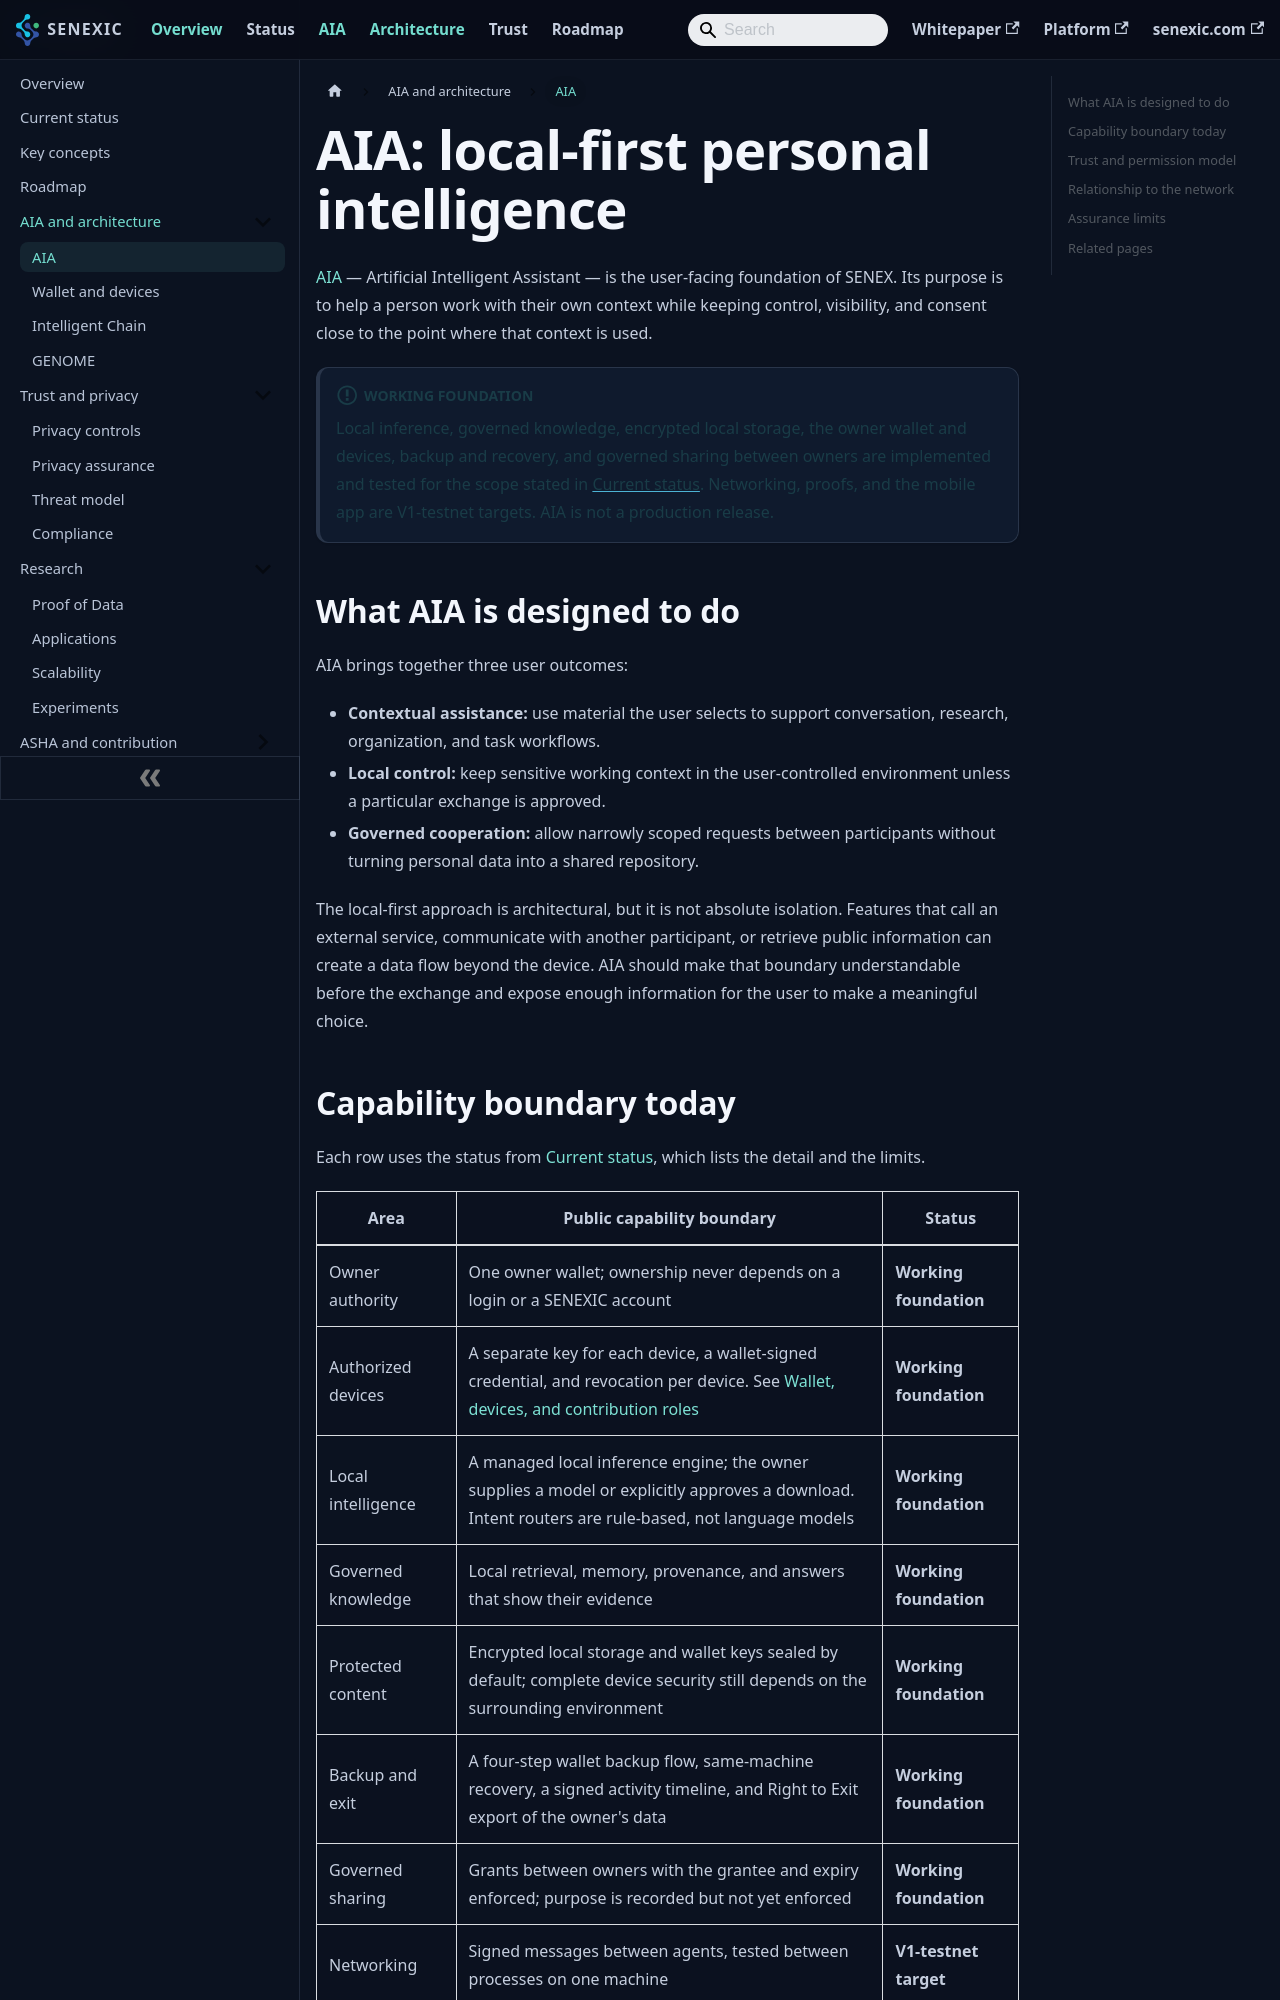

repository: senexic/senex · page: docs/architecture/aia_agents/index.html · generator: docusaurus

---
title: "AIA: local-first personal intelligence"
sidebar_label: AIA
description: What AIA (Artificial Intelligent Assistant) does for its owner, its current capability boundary, and its permission model.
---

# AIA: local-first personal intelligence

[AIA](../concepts.md#aia) — Artificial Intelligent Assistant — is the user-facing foundation of SENEX. Its purpose is to help a person work with their own context while keeping control, visibility, and consent close to the point where that context is used.

:::info Working foundation
Local inference, governed knowledge, encrypted local storage, the owner wallet and devices, backup and recovery, and governed sharing between owners are implemented and tested for the scope stated in [Current status](../status.md). Networking, proofs, and the mobile app are V1-testnet targets. AIA is not a production release.
:::

## What AIA is designed to do

AIA brings together three user outcomes:

- **Contextual assistance:** use material the user selects to support conversation, research, organization, and task workflows.
- **Local control:** keep sensitive working context in the user-controlled environment unless a particular exchange is approved.
- **Governed cooperation:** allow narrowly scoped requests between participants without turning personal data into a shared repository.

The local-first approach is architectural, but it is not absolute isolation. Features that call an external service, communicate with another participant, or retrieve public information can create a data flow beyond the device. AIA should make that boundary understandable before the exchange and expose enough information for the user to make a meaningful choice.
